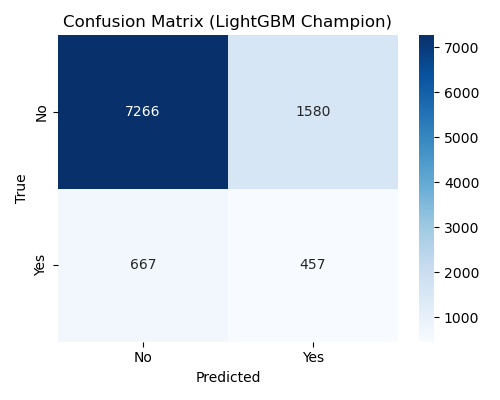

The file beside this chart, header and first rows:
, No, Yes
No, 7266, 1580
Yes, 667, 457
